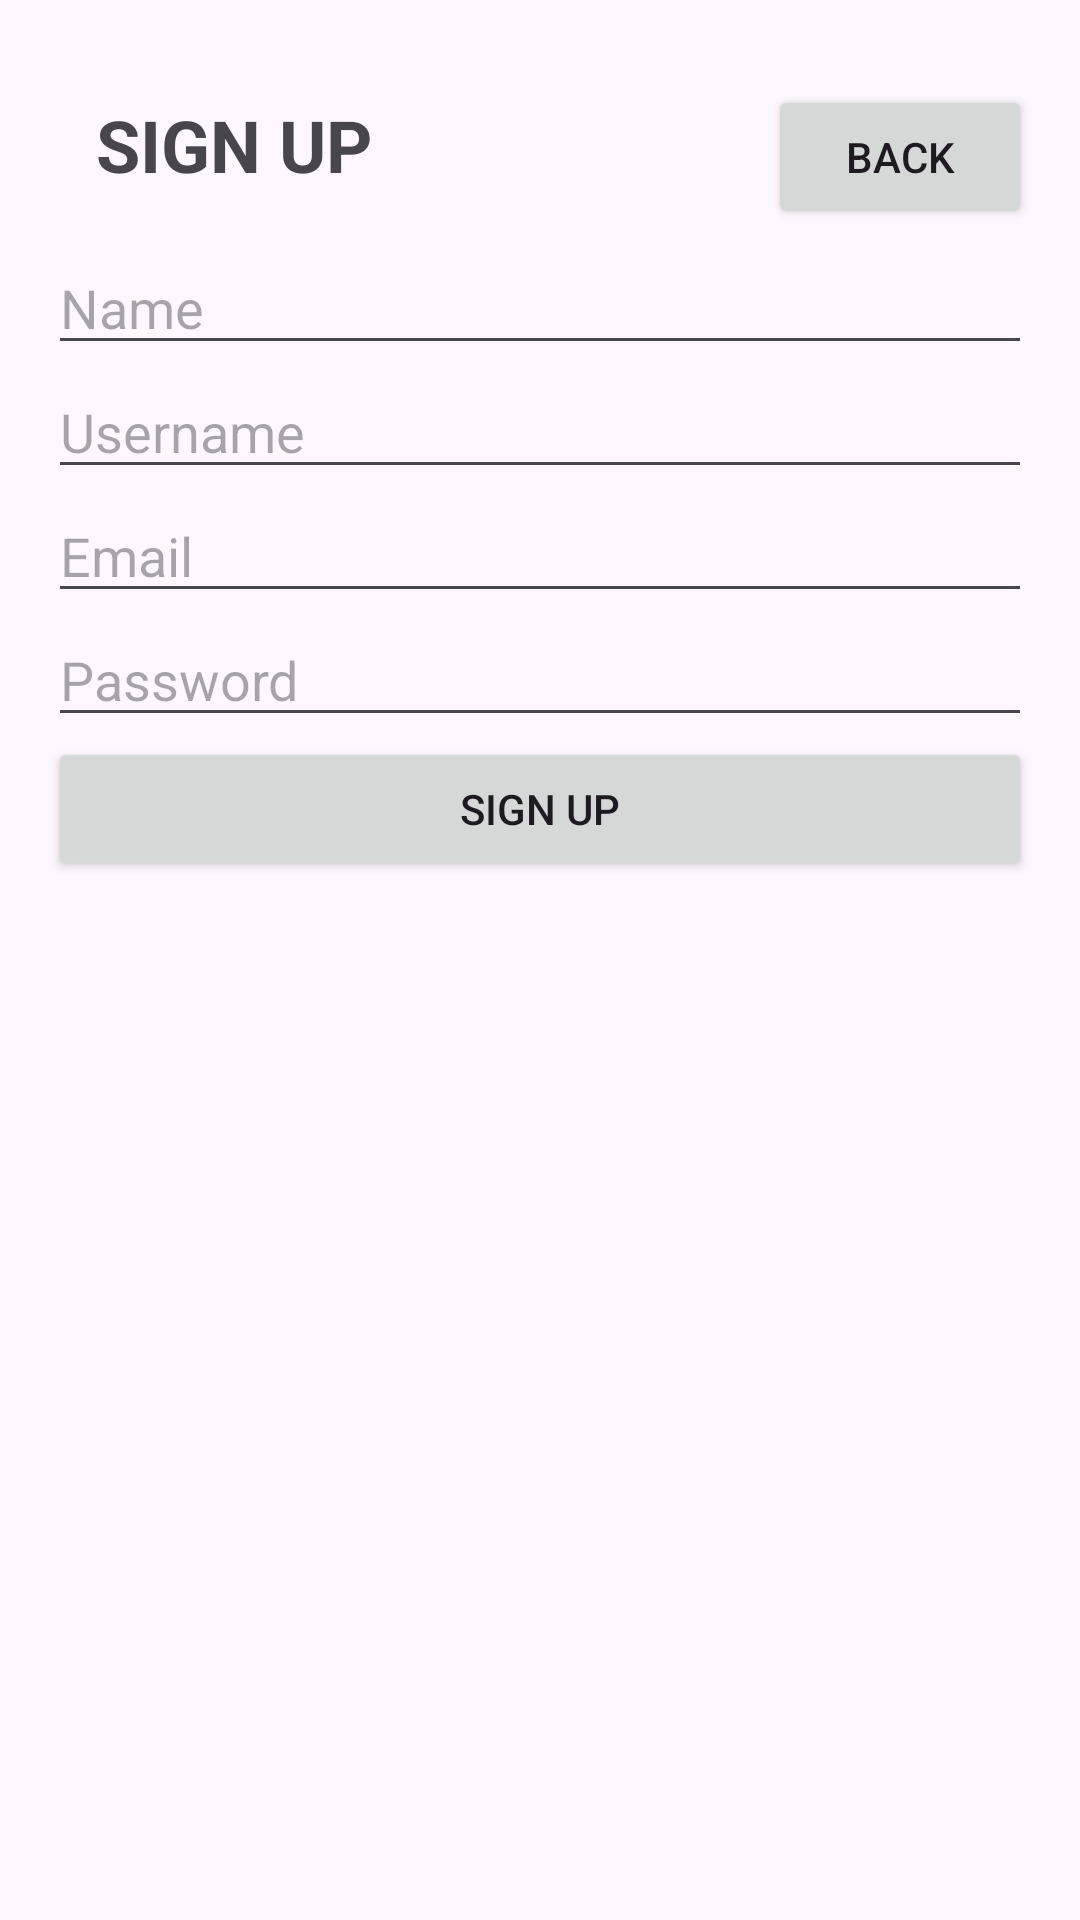

Android layout source for this screen:
<!-- AndroidManifest.xml: application theme Theme.TrabPratico -->
<!-- res/layout/activity_register.xml -->
<?xml version="1.0" encoding="utf-8"?>
<LinearLayout xmlns:android="http://schemas.android.com/apk/res/android"
    android:layout_width="match_parent"
    android:layout_height="match_parent"
    android:orientation="vertical"
    android:padding="16dp">

    <LinearLayout
        android:layout_width="match_parent"
        android:layout_height="wrap_content"
        android:orientation="horizontal">

        <TextView
            android:id="@+id/textViewTitle"
            android:layout_width="0dp"
            android:layout_height="wrap_content"
            android:layout_weight="1"
            android:padding="16dp"
            android:text="@string/register"
            android:textSize="24sp"
            android:textStyle="bold" />

        <Button
            android:id="@+id/buttonBack"
            android:layout_width="wrap_content"
            android:layout_height="wrap_content"
            android:text="@string/voltar" />

    </LinearLayout>

    <EditText
        android:id="@+id/etName"
        android:layout_width="match_parent"
        android:layout_height="wrap_content"
        android:hint="@string/name" />

    <EditText
        android:id="@+id/etUsername"
        android:layout_width="match_parent"
        android:layout_height="wrap_content"
        android:hint="@string/username" />

    <EditText
        android:id="@+id/etEmail"
        android:layout_width="match_parent"
        android:layout_height="wrap_content"
        android:hint="@string/email" />

    <EditText
        android:id="@+id/etPassword"
        android:layout_width="match_parent"
        android:layout_height="wrap_content"
        android:hint="@string/password"
        android:inputType="textPassword" />

    <Button
        android:id="@+id/btnRegister"
        android:layout_width="match_parent"
        android:layout_height="wrap_content"
        android:text="@string/register" />
</LinearLayout>
<!-- resources referenced by this layout -->
<resources>
  <string name="email">Email</string>
  <string name="name">Name</string>
  <string name="password">Password</string>
  <string name="register">SIGN UP</string>
  <string name="username">Username</string>
  <string name="voltar">Back</string>
  <style name="Theme.TrabPratico" parent="Base.Theme.TrabPratico" />
  <style name="Base.Theme.TrabPratico" parent="Theme.Material3.DayNight.NoActionBar">
          
          
          <item name="colorPrimary">@color/colorPrimary</item>
          <item name="colorAccent">@color/colorAccent</item>
          <item name="android:statusBarColor">@color/statusBarColor</item>
  
      </style>
  <color name="colorPrimary">#6200EE</color>
  <color name="colorAccent">#FF4081</color>
  <color name="statusBarColor">#303F9F</color>
</resources>
